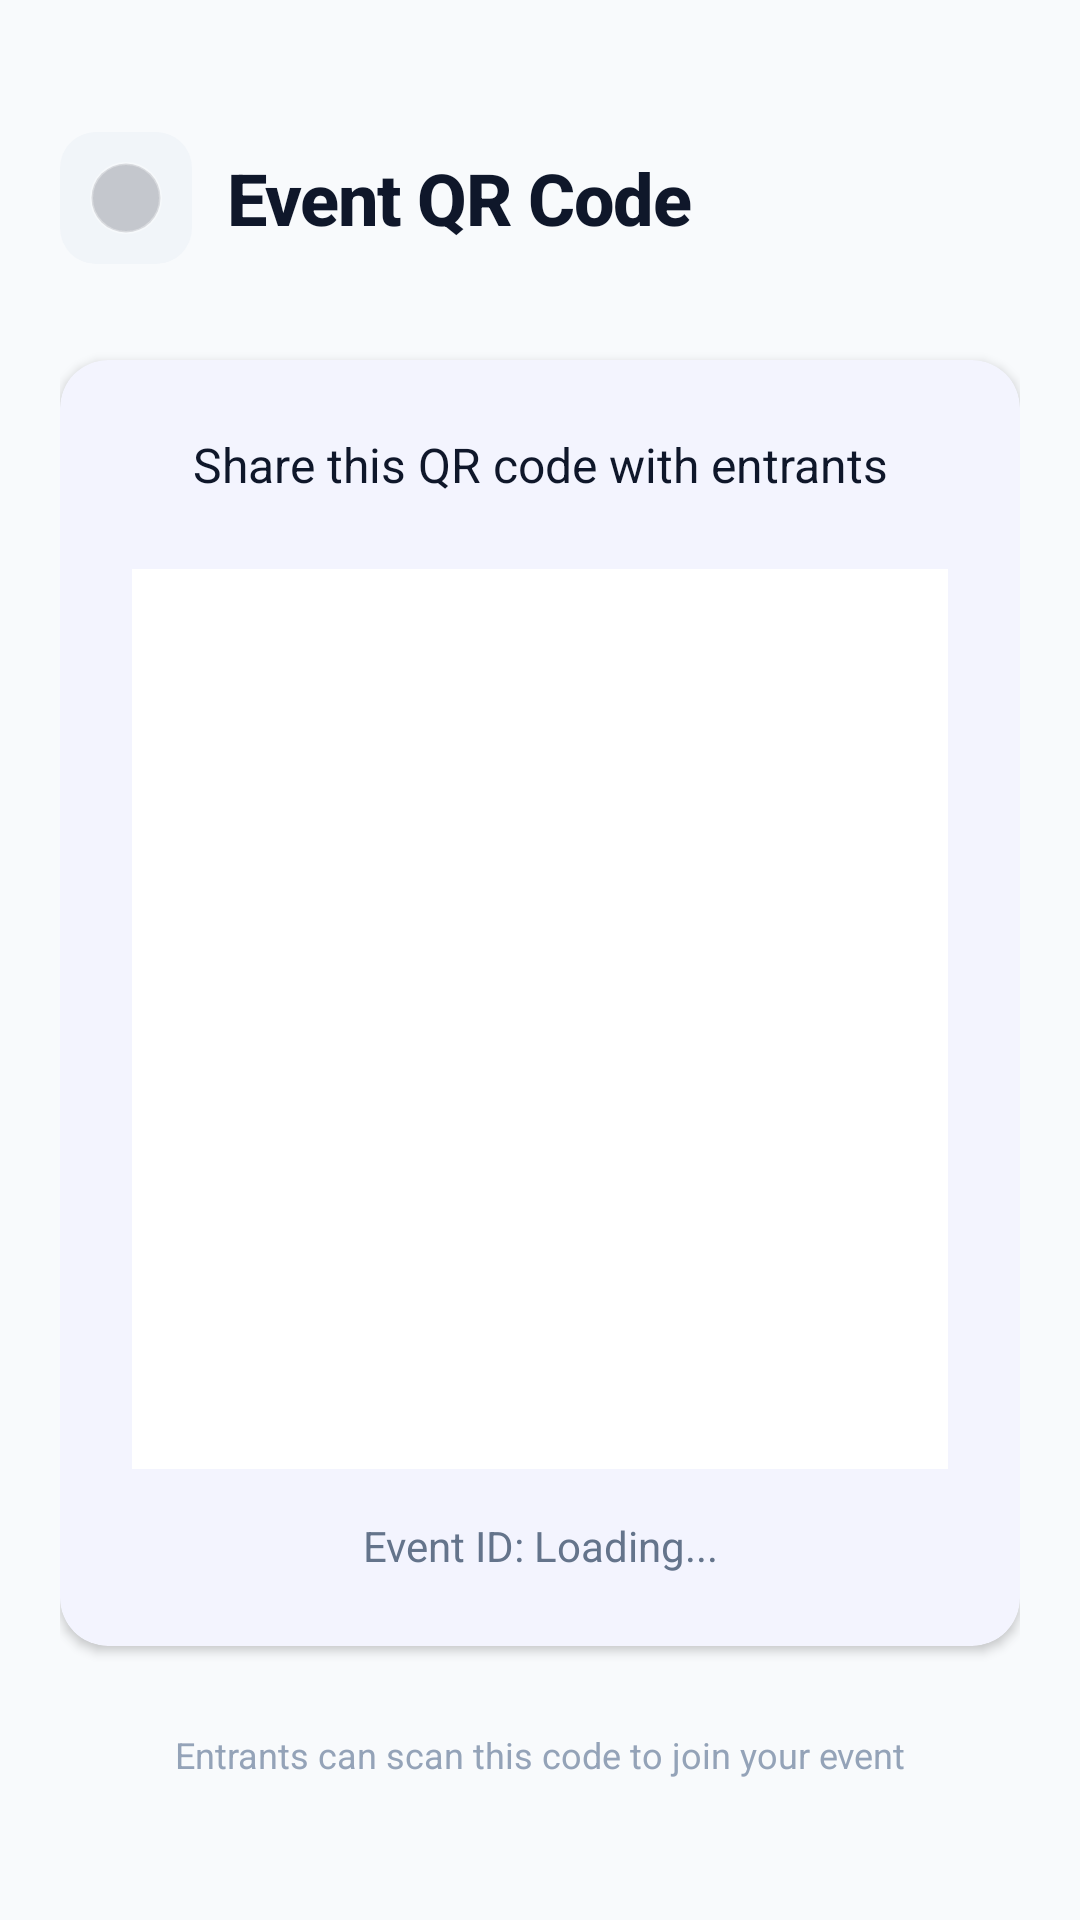

Write the Android layout XML for this screen, with the resource values it uses.
<!-- AndroidManifest.xml: application theme Theme.CypherEvents -->
<!-- res/layout/fragment_generate_qr.xml -->
<?xml version="1.0" encoding="utf-8"?>
<LinearLayout xmlns:android="http://schemas.android.com/apk/res/android"
    xmlns:app="http://schemas.android.com/apk/res-auto"
    android:layout_width="match_parent"
    android:layout_height="match_parent"
    android:orientation="vertical"
    android:padding="20dp"
    android:background="@color/background">

    <LinearLayout
        android:layout_marginTop="16dp"
        android:layout_width="match_parent"
        android:layout_height="wrap_content"
        android:orientation="horizontal"
        android:gravity="center_vertical"
        android:paddingTop="8dp"
        android:paddingBottom="8dp"
        android:layout_marginBottom="24dp">

        <ImageButton
            android:id="@+id/btnBack"
            android:layout_width="44dp"
            android:layout_height="44dp"
            android:background="@drawable/bg_button_secondary"
            android:src="@drawable/ic_back_button"
            android:contentDescription="Back"
            android:padding="10dp"
            android:scaleType="centerInside" />

        <TextView
            android:layout_width="0dp"
            android:layout_height="wrap_content"
            android:layout_weight="1"
            android:text="Event QR Code"
            android:textSize="24sp"
            android:textStyle="bold"
            android:fontFamily="sans-serif-medium"
            android:textColor="@color/text_primary"
            android:letterSpacing="-0.02"
            android:layout_marginStart="12dp" />
    </LinearLayout>

    <com.google.android.material.card.MaterialCardView
        android:layout_width="match_parent"
        android:layout_height="wrap_content"
        app:cardCornerRadius="16dp"
        app:cardElevation="2dp"
        app:cardBackgroundColor="@color/surface"
        app:strokeWidth="0dp">

        <LinearLayout
            android:layout_width="match_parent"
            android:layout_height="wrap_content"
            android:orientation="vertical"
            android:padding="24dp"
            android:gravity="center">

            <TextView
                android:layout_width="match_parent"
                android:layout_height="wrap_content"
                android:text="Share this QR code with entrants"
                android:textSize="16sp"
                android:textColor="@color/text_primary"
                android:gravity="center"
                android:layout_marginBottom="24dp" />

            <ImageView
                android:id="@+id/imgQRCode"
                android:layout_width="300dp"
                android:layout_height="300dp"
                android:background="@color/white"
                android:padding="16dp"
                android:contentDescription="Event QR Code" />

            <TextView
                android:id="@+id/tvEventId"
                android:layout_width="match_parent"
                android:layout_height="wrap_content"
                android:text="Event ID: Loading..."
                android:textSize="14sp"
                android:textColor="@color/text_secondary"
                android:gravity="center"
                android:layout_marginTop="16dp" />
        </LinearLayout>
    </com.google.android.material.card.MaterialCardView>

    <TextView
        android:layout_width="match_parent"
        android:layout_height="wrap_content"
        android:text="Entrants can scan this code to join your event"
        android:textSize="12sp"
        android:textColor="@color/text_tertiary"
        android:layout_marginTop="16dp"
        android:padding="12dp"
        android:gravity="center" />

</LinearLayout>
<!-- resources referenced by this layout -->
<resources>
  <color name="background">#F8FAFC</color>
  <color name="surface">#FFFFFF</color>
  <color name="text_primary">#0F172A</color>
  <color name="text_secondary">#64748B</color>
  <color name="text_tertiary">#94A3B8</color>
  <color name="white">#FFFFFF</color>
  <!-- drawable bg_button_secondary (drawable) -->
  <?xml version="1.0" encoding="utf-8"?>
  <ripple xmlns:android="http://schemas.android.com/apk/res/android"
      android:color="#E2E8F0">
      <item>
          <shape android:shape="rectangle">
              <solid android:color="#F1F5F9"/>
              <corners android:radius="12dp"/>
          </shape>
      </item>
  </ripple>
  <!-- drawable ic_back_button (drawable) -->
  <shape xmlns:android="http://schemas.android.com/apk/res/android">
    <solid android:color="#33101322" />
    <corners android:radius="20dp" />
    <stroke
        android:width="1dp"
        android:color="#55FFFFFF" />
  </shape>
  <style name="Theme.CypherEvents" parent="Theme.Material3.Light.NoActionBar">
          <item name="android:statusBarColor">@color/surface</item>
          <item name="android:navigationBarColor">@color/surface</item>
          <item name="android:windowLightStatusBar">true</item>
  
          <item name="colorPrimary">@color/primary</item>
          <item name="colorPrimaryContainer">@color/primary_light</item>
          <item name="colorSecondary">@color/accent</item>
          <item name="colorSecondaryContainer">@color/accent_light</item>
          <item name="colorSurface">@color/surface</item>
          <item name="colorOnSurface">@color/text_primary</item>
          <item name="android:windowBackground">@color/background</item>
          <item name="android:textColorPrimary">@color/text_primary</item>
          <item name="android:textColorSecondary">@color/text_secondary</item>
      </style>
  <color name="primary">#6366F1</color>
  <color name="primary_light">#A5B4FC</color>
  <color name="accent">#8B5CF6</color>
  <color name="accent_light">#C4B5FD</color>
</resources>
